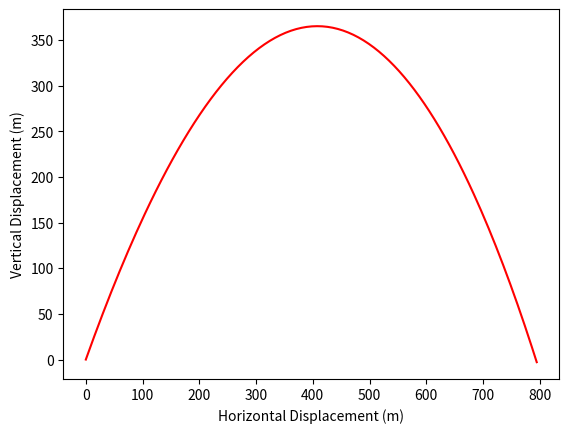

Reproduce this figure in Python.
import numpy as np
from scipy.constants import g
import matplotlib.pyplot as plt


def main():
    dt = 0.1
    v = 100
    a = -g
    theta = np.pi/3
    air_resistance = 0.001

    vx = v * np.cos(theta)
    vz = v * np.sin(theta)
    sx = [0]
    sz = [0]
    while sz[-1] >= 0:
        sx.append(sx[-1] + vx * dt)
        sz.append(sz[-1] + vz * dt)
        vx -= vx * air_resistance
        vz += a*dt - vz*air_resistance

    plt.figure()
    plt.plot(sx, sz, '-r')

    plt.xlabel('Horizontal Displacement (m)')
    plt.ylabel('Vertical Displacement (m)')

    plt.show()
    return

if __name__=='__main__':
    main()